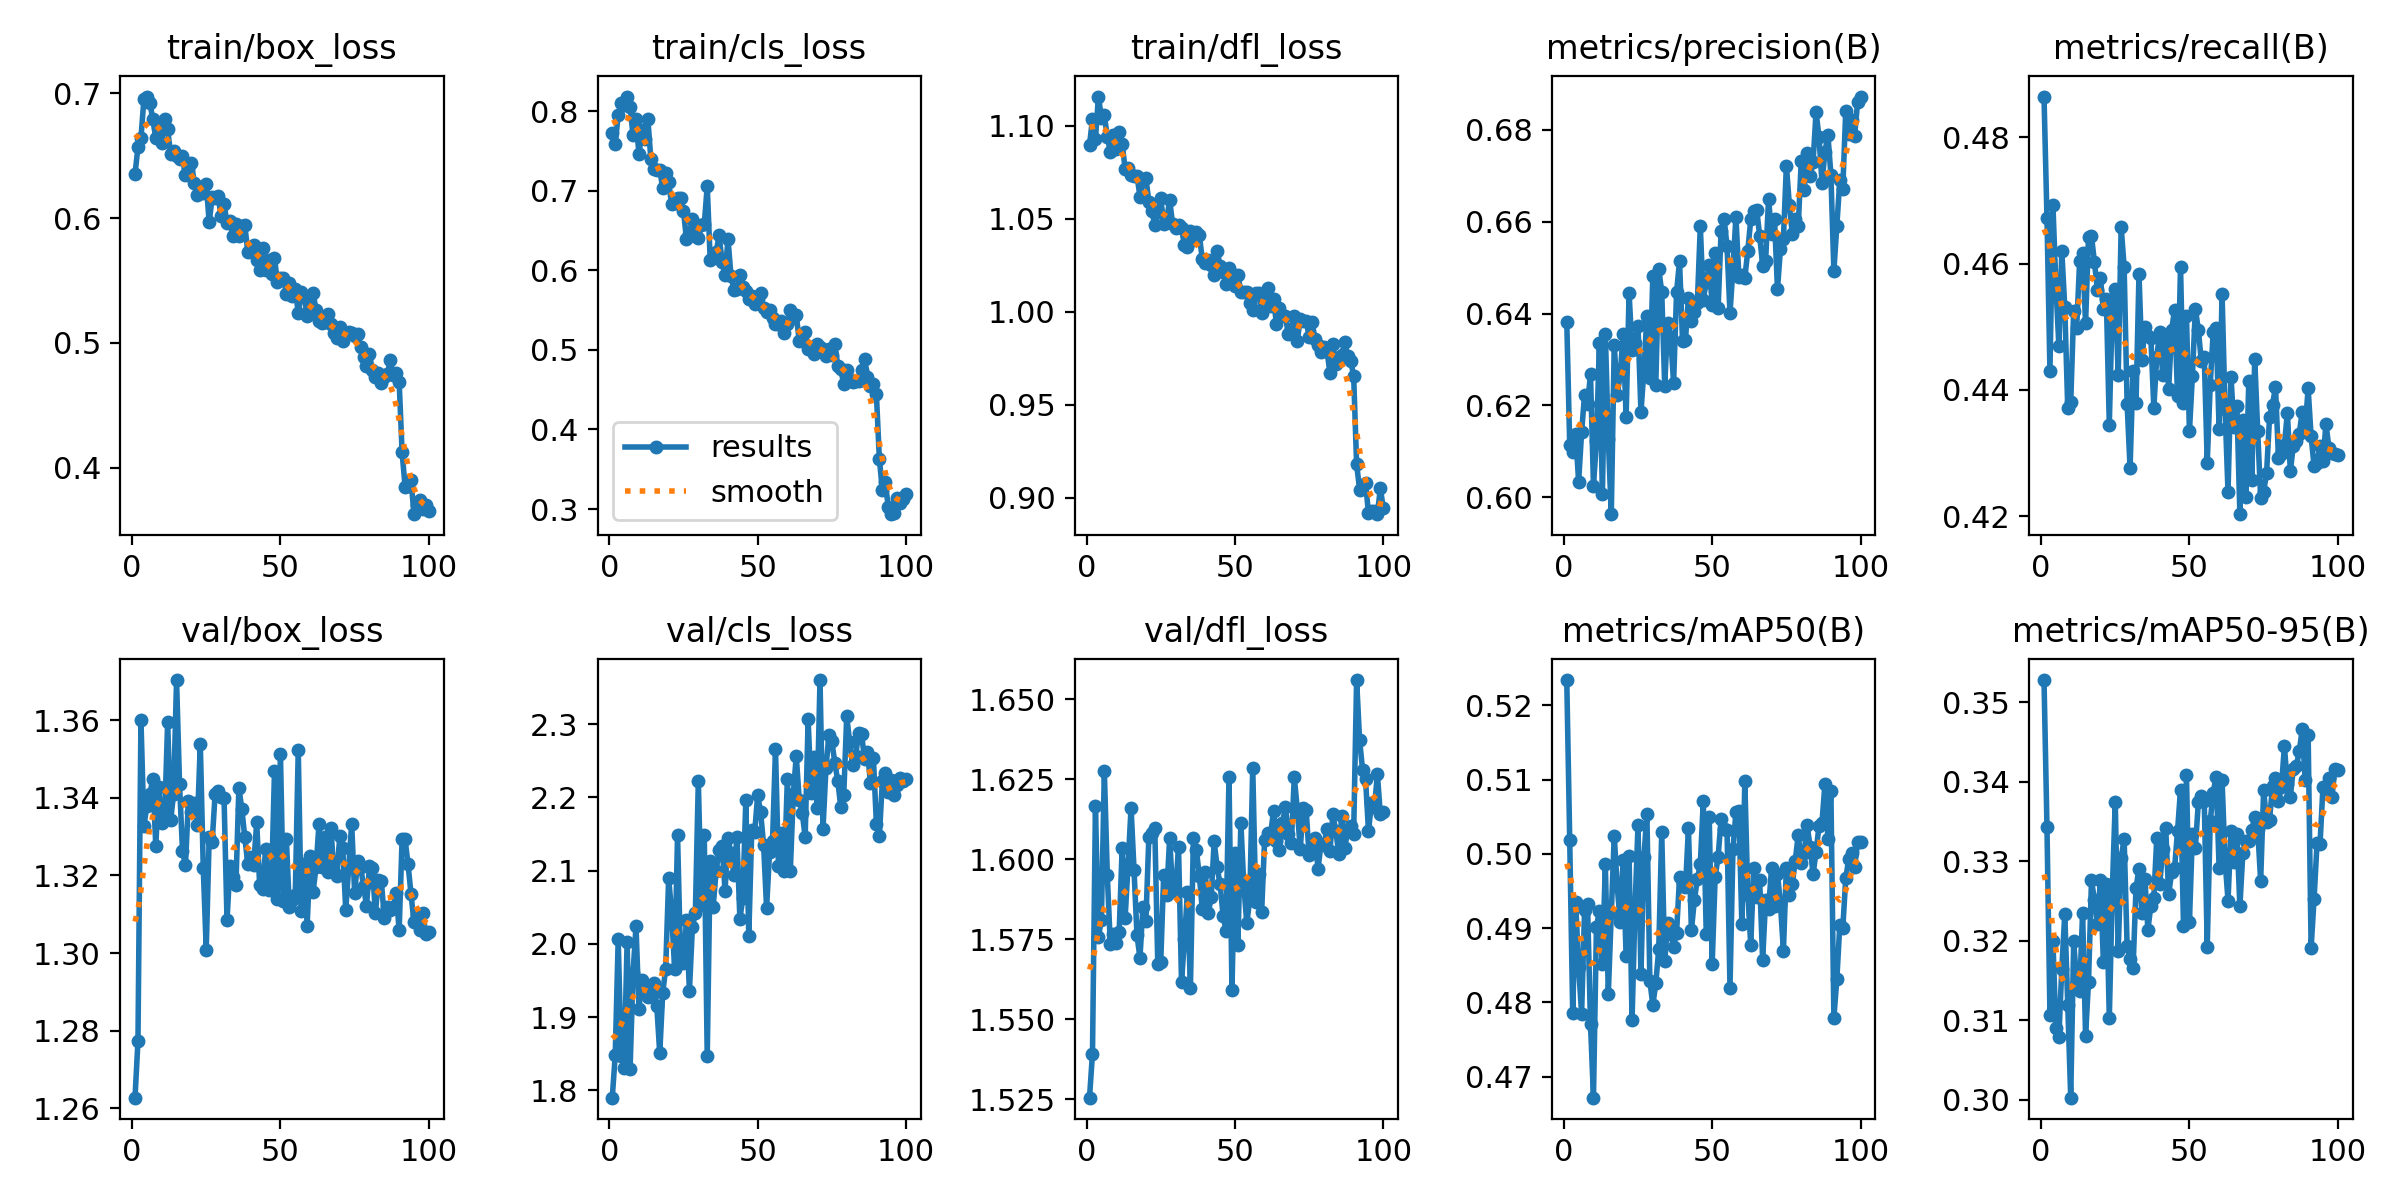

The file beside this chart, header and first rows:
epoch, train/box_loss, train/cls_loss, train/dfl_loss, metrics/precision(B), metrics/recall(B), metrics/mAP50(B), metrics/mAP50-95(B), val/box_loss, val/cls_loss, val/dfl_loss, lr/pg0, lr/pg1, lr/pg2
1, 0.6353, 0.7719, 1.09, 0.6382, 0.4865, 0.5234, 0.3528, 1.263, 1.79, 1.526, 0.0001378, 0.0001378, 0.0001378
2, 0.657, 0.7585, 1.104, 0.6115, 0.4672, 0.5018, 0.3343, 1.277, 1.848, 1.539, 0.000274, 0.000274, 0.000274
3, 0.6638, 0.7954, 1.093, 0.6099, 0.443, 0.4786, 0.3107, 1.36, 2.006, 1.617, 0.0004075, 0.0004075, 0.0004075
4, 0.6955, 0.8101, 1.116, 0.6137, 0.4693, 0.4935, 0.32, 1.333, 1.846, 1.576, 0.0004046, 0.0004046, 0.0004046
5, 0.6974, 0.8076, 1.104, 0.6034, 0.4567, 0.4847, 0.309, 1.338, 1.831, 1.581, 0.0004005, 0.0004005, 0.0004005
6, 0.6924, 0.8183, 1.106, 0.6142, 0.447, 0.4785, 0.3078, 1.341, 2.002, 1.628, 0.0003964, 0.0003964, 0.0003964
7, 0.6794, 0.8054, 1.094, 0.6223, 0.462, 0.4925, 0.3165, 1.345, 1.829, 1.595, 0.0003922, 0.0003922, 0.0003922
8, 0.6638, 0.7694, 1.086, 0.6203, 0.4531, 0.4932, 0.3234, 1.328, 1.96, 1.574, 0.0003881, 0.0003881, 0.0003881
9, 0.6735, 0.7898, 1.095, 0.6268, 0.4371, 0.4771, 0.3119, 1.343, 2.024, 1.577, 0.000384, 0.000384, 0.000384
10, 0.6599, 0.7456, 1.087, 0.6026, 0.438, 0.4672, 0.3002, 1.333, 1.911, 1.574, 0.0003798, 0.0003798, 0.0003798
11, 0.6793, 0.7759, 1.097, 0.6122, 0.4526, 0.4902, 0.3199, 1.335, 1.951, 1.577, 0.0003757, 0.0003757, 0.0003757
12, 0.6711, 0.7647, 1.09, 0.6336, 0.4498, 0.4923, 0.3147, 1.36, 1.94, 1.604, 0.0003716, 0.0003716, 0.0003716
13, 0.6513, 0.7898, 1.077, 0.6007, 0.4604, 0.4851, 0.3136, 1.334, 1.927, 1.582, 0.0003675, 0.0003675, 0.0003675
14, 0.6534, 0.74, 1.077, 0.6356, 0.4617, 0.4986, 0.3235, 1.341, 1.93, 1.598, 0.0003633, 0.0003633, 0.0003633
15, 0.6497, 0.7273, 1.073, 0.6128, 0.4506, 0.4811, 0.3081, 1.37, 1.946, 1.616, 0.0003592, 0.0003592, 0.0003592
16, 0.647, 0.7262, 1.073, 0.5963, 0.4643, 0.492, 0.3149, 1.344, 1.915, 1.597, 0.0003551, 0.0003551, 0.0003551
17, 0.6494, 0.7262, 1.073, 0.6332, 0.4644, 0.5024, 0.3276, 1.326, 1.85, 1.576, 0.0003509, 0.0003509, 0.0003509
18, 0.6347, 0.7032, 1.062, 0.6223, 0.4602, 0.4957, 0.3251, 1.323, 1.933, 1.569, 0.0003468, 0.0003468, 0.0003468
19, 0.6401, 0.7226, 1.071, 0.6266, 0.4559, 0.4908, 0.3221, 1.339, 1.966, 1.585, 0.0003427, 0.0003427, 0.0003427
20, 0.6444, 0.7111, 1.072, 0.6355, 0.4577, 0.4992, 0.3276, 1.336, 2.089, 1.581, 0.0003386, 0.0003386, 0.0003386
21, 0.6279, 0.6828, 1.059, 0.6175, 0.4528, 0.4862, 0.3174, 1.339, 2.043, 1.607, 0.0003344, 0.0003344, 0.0003344
22, 0.6188, 0.6849, 1.054, 0.6445, 0.4544, 0.4997, 0.3271, 1.333, 1.966, 1.608, 0.0003303, 0.0003303, 0.0003303
23, 0.6249, 0.691, 1.046, 0.632, 0.4345, 0.4776, 0.3102, 1.354, 2.148, 1.61, 0.0003262, 0.0003262, 0.0003262
24, 0.62, 0.6911, 1.053, 0.6335, 0.4534, 0.4927, 0.3261, 1.322, 1.981, 1.567, 0.000322, 0.000322, 0.000322
25, 0.6272, 0.6745, 1.061, 0.6373, 0.4559, 0.5038, 0.3375, 1.301, 1.973, 1.568, 0.0003179, 0.0003179, 0.0003179
26, 0.5966, 0.6393, 1.047, 0.6186, 0.4423, 0.4838, 0.3187, 1.33, 2.032, 1.595, 0.0003138, 0.0003138, 0.0003138
27, 0.6166, 0.6458, 1.049, 0.6277, 0.4658, 0.4996, 0.3304, 1.329, 1.936, 1.589, 0.0003097, 0.0003097, 0.0003097
28, 0.6159, 0.665, 1.06, 0.6395, 0.4595, 0.5053, 0.3328, 1.341, 2.023, 1.607, 0.0003055, 0.0003055, 0.0003055
29, 0.6174, 0.6429, 1.047, 0.6259, 0.4378, 0.4829, 0.3194, 1.342, 2.042, 1.59, 0.0003014, 0.0003014, 0.0003014
30, 0.6014, 0.6403, 1.045, 0.6481, 0.4276, 0.4797, 0.3177, 1.34, 2.223, 1.59, 0.0002973, 0.0002973, 0.0002973
31, 0.6109, 0.657, 1.047, 0.6246, 0.4431, 0.4825, 0.3165, 1.34, 2.053, 1.604, 0.0002931, 0.0002931, 0.0002931
32, 0.596, 0.6577, 1.045, 0.6496, 0.4379, 0.4872, 0.3266, 1.308, 2.148, 1.562, 0.000289, 0.000289, 0.000289
33, 0.5977, 0.7057, 1.036, 0.6448, 0.4583, 0.5029, 0.3291, 1.323, 1.846, 1.575, 0.0002849, 0.0002849, 0.0002849
34, 0.5853, 0.613, 1.035, 0.6243, 0.4448, 0.4855, 0.3236, 1.32, 2.114, 1.59, 0.0002808, 0.0002808, 0.0002808
35, 0.5953, 0.616, 1.043, 0.638, 0.45, 0.4906, 0.3278, 1.317, 2.05, 1.56, 0.0002766, 0.0002766, 0.0002766
36, 0.5854, 0.6227, 1.038, 0.6348, 0.4486, 0.4893, 0.3214, 1.343, 2.1, 1.607, 0.0002725, 0.0002725, 0.0002725
37, 0.5935, 0.6439, 1.043, 0.6249, 0.4482, 0.4875, 0.3244, 1.337, 2.127, 1.603, 0.0002684, 0.0002684, 0.0002684
38, 0.5942, 0.6105, 1.041, 0.6447, 0.4372, 0.4894, 0.3254, 1.33, 2.134, 1.595, 0.0002642, 0.0002642, 0.0002642
39, 0.5728, 0.5937, 1.028, 0.6515, 0.4453, 0.4969, 0.333, 1.323, 2.073, 1.584, 0.0002601, 0.0002601, 0.0002601
40, 0.5733, 0.6395, 1.026, 0.634, 0.4492, 0.4961, 0.3271, 1.325, 2.144, 1.596, 0.000256, 0.000256, 0.000256
41, 0.5782, 0.5931, 1.028, 0.6343, 0.4423, 0.4955, 0.3315, 1.323, 2.123, 1.583, 0.0002519, 0.0002519, 0.0002519
42, 0.5661, 0.5757, 1.025, 0.6434, 0.448, 0.5035, 0.3342, 1.334, 2.094, 1.588, 0.0002477, 0.0002477, 0.0002477
43, 0.5582, 0.5761, 1.02, 0.6384, 0.4401, 0.4897, 0.3258, 1.317, 2.146, 1.606, 0.0002436, 0.0002436, 0.0002436
44, 0.5761, 0.5937, 1.033, 0.6403, 0.4495, 0.4938, 0.3286, 1.317, 2.034, 1.598, 0.0002395, 0.0002395, 0.0002395
45, 0.5585, 0.5784, 1.024, 0.6424, 0.4527, 0.4966, 0.3291, 1.327, 2.062, 1.592, 0.0002354, 0.0002354, 0.0002354
46, 0.5661, 0.5738, 1.021, 0.659, 0.439, 0.4986, 0.3339, 1.316, 2.196, 1.582, 0.0002312, 0.0002312, 0.0002312
47, 0.5555, 0.5634, 1.015, 0.643, 0.4596, 0.5071, 0.339, 1.318, 2.011, 1.578, 0.0002271, 0.0002271, 0.0002271
48, 0.5678, 0.568, 1.023, 0.6469, 0.4379, 0.4892, 0.3219, 1.347, 2.155, 1.626, 0.000223, 0.000223, 0.000223
49, 0.5484, 0.5573, 1.02, 0.6506, 0.4517, 0.505, 0.3408, 1.314, 2.153, 1.559, 0.0002188, 0.0002188, 0.0002188
50, 0.5522, 0.5641, 1.014, 0.6419, 0.4335, 0.4852, 0.3224, 1.351, 2.203, 1.602, 0.0002147, 0.0002147, 0.0002147
51, 0.5521, 0.5708, 1.02, 0.6532, 0.4422, 0.4969, 0.3335, 1.313, 2.179, 1.573, 0.0002106, 0.0002106, 0.0002106
52, 0.5394, 0.5525, 1.011, 0.6412, 0.4528, 0.4996, 0.3317, 1.329, 2.134, 1.611, 0.0002065, 0.0002065, 0.0002065
53, 0.5483, 0.5474, 1.011, 0.658, 0.4496, 0.5047, 0.3374, 1.312, 2.049, 1.592, 0.0002023, 0.0002023, 0.0002023
54, 0.5373, 0.5503, 1.01, 0.6607, 0.4446, 0.5033, 0.3383, 1.314, 2.125, 1.58, 0.0001982, 0.0001982, 0.0001982
55, 0.5435, 0.5401, 1.005, 0.6547, 0.4452, 0.5032, 0.3376, 1.315, 2.14, 1.587, 0.0001941, 0.0001941, 0.0001941
56, 0.5239, 0.532, 1.001, 0.6401, 0.4285, 0.482, 0.3193, 1.352, 2.265, 1.629, 0.0001899, 0.0001899, 0.0001899
57, 0.5407, 0.5325, 1.01, 0.6498, 0.4408, 0.5006, 0.335, 1.311, 2.106, 1.587, 0.0001858, 0.0001858, 0.0001858
58, 0.5367, 0.5361, 1.01, 0.6611, 0.4491, 0.5056, 0.3387, 1.323, 2.151, 1.595, 0.0001817, 0.0001817, 0.0001817
59, 0.5217, 0.5209, 0.9991, 0.648, 0.4497, 0.5058, 0.3407, 1.307, 2.099, 1.583, 0.0001776, 0.0001776, 0.0001776
60, 0.5304, 0.5328, 1.002, 0.6484, 0.4338, 0.4905, 0.3291, 1.325, 2.225, 1.606, 0.0001734, 0.0001734, 0.0001734
... 40 more rows
